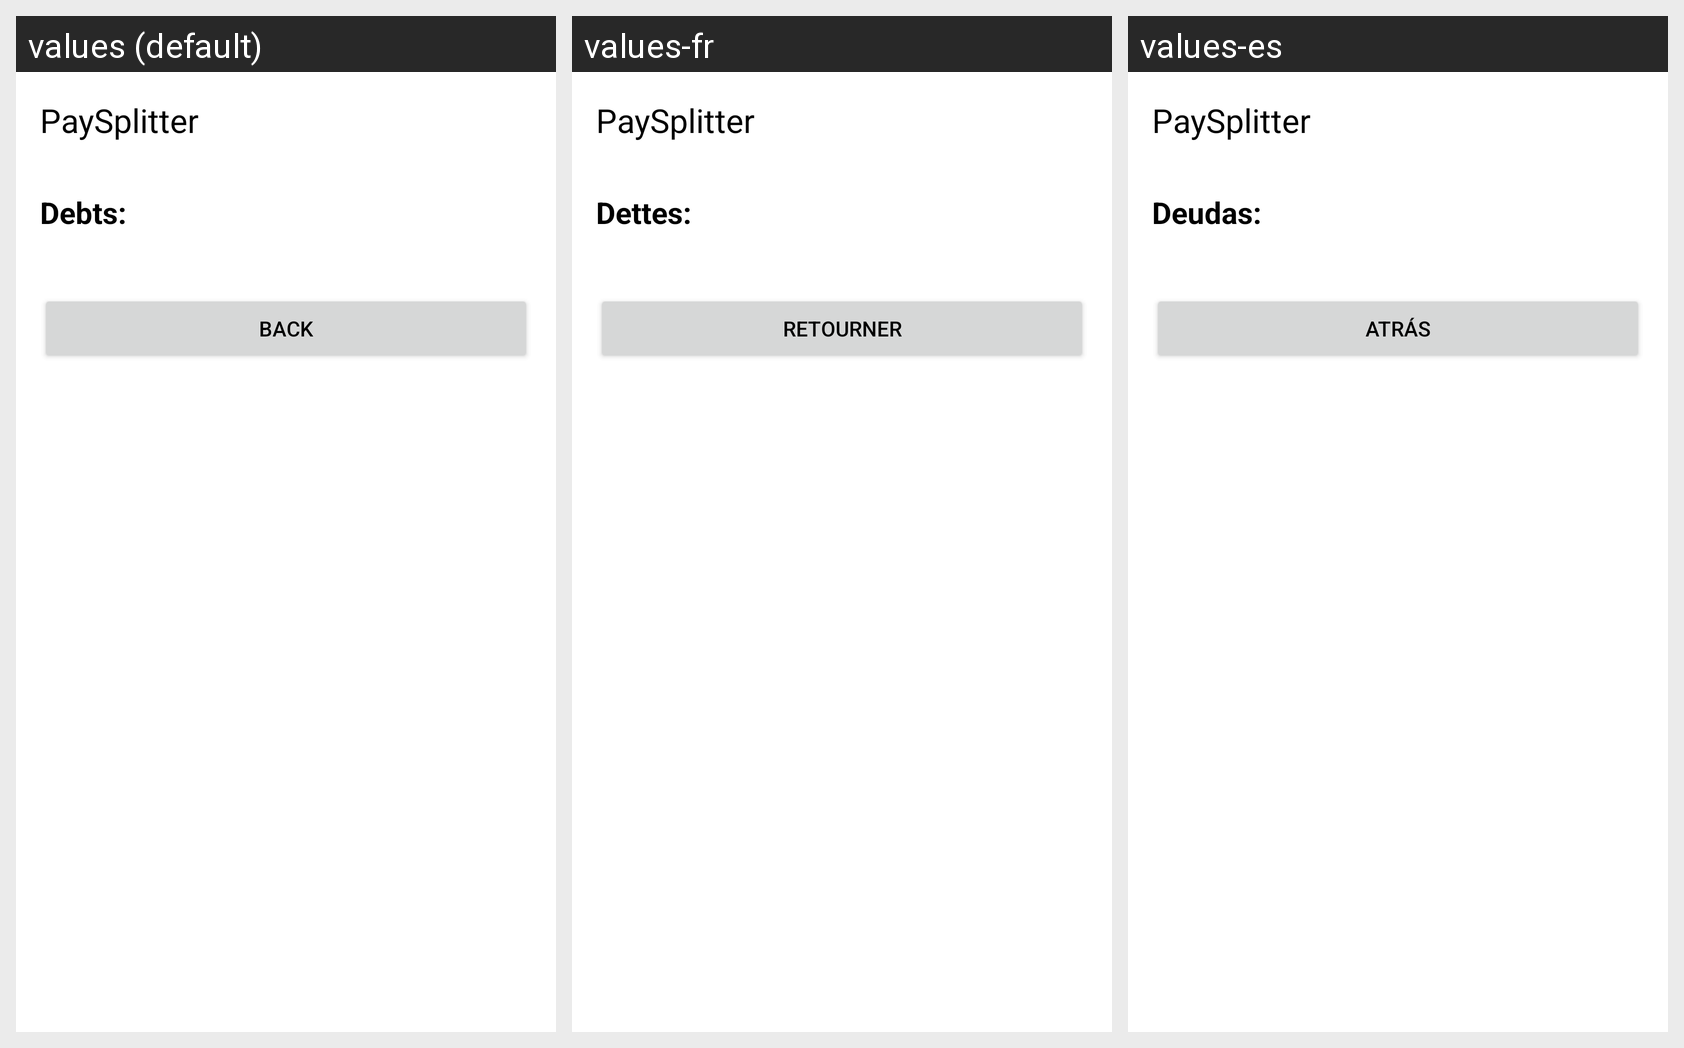

Translations of the strings shown on this Android screen, per locale in the grid:
Android screen res/layout/view_debt.xml rendered under 3 locales, left to right: values (default), values-fr, values-es. Device: Nexus 5 (rendered at 1080×1920; each locale shown at half size, 540×960, under a caption strip naming it); theme Theme.PaySplitter.
Strings drawn on this screen, with the default value and each locale's value (text and hints the layout hard-codes, and strings that could not be matched under every locale, appear in the picture but are not listed):

app_name
  values: PaySplitter
  values-fr: PaySplitter  [not translated; the default value is used]
  values-es: PaySplitter  [not translated; the default value is used]

debts
  values: Debts:
  values-fr: Dettes:
  values-es: Deudas:

back
  values: Back
  values-fr: Retourner
  values-es: Atrás
